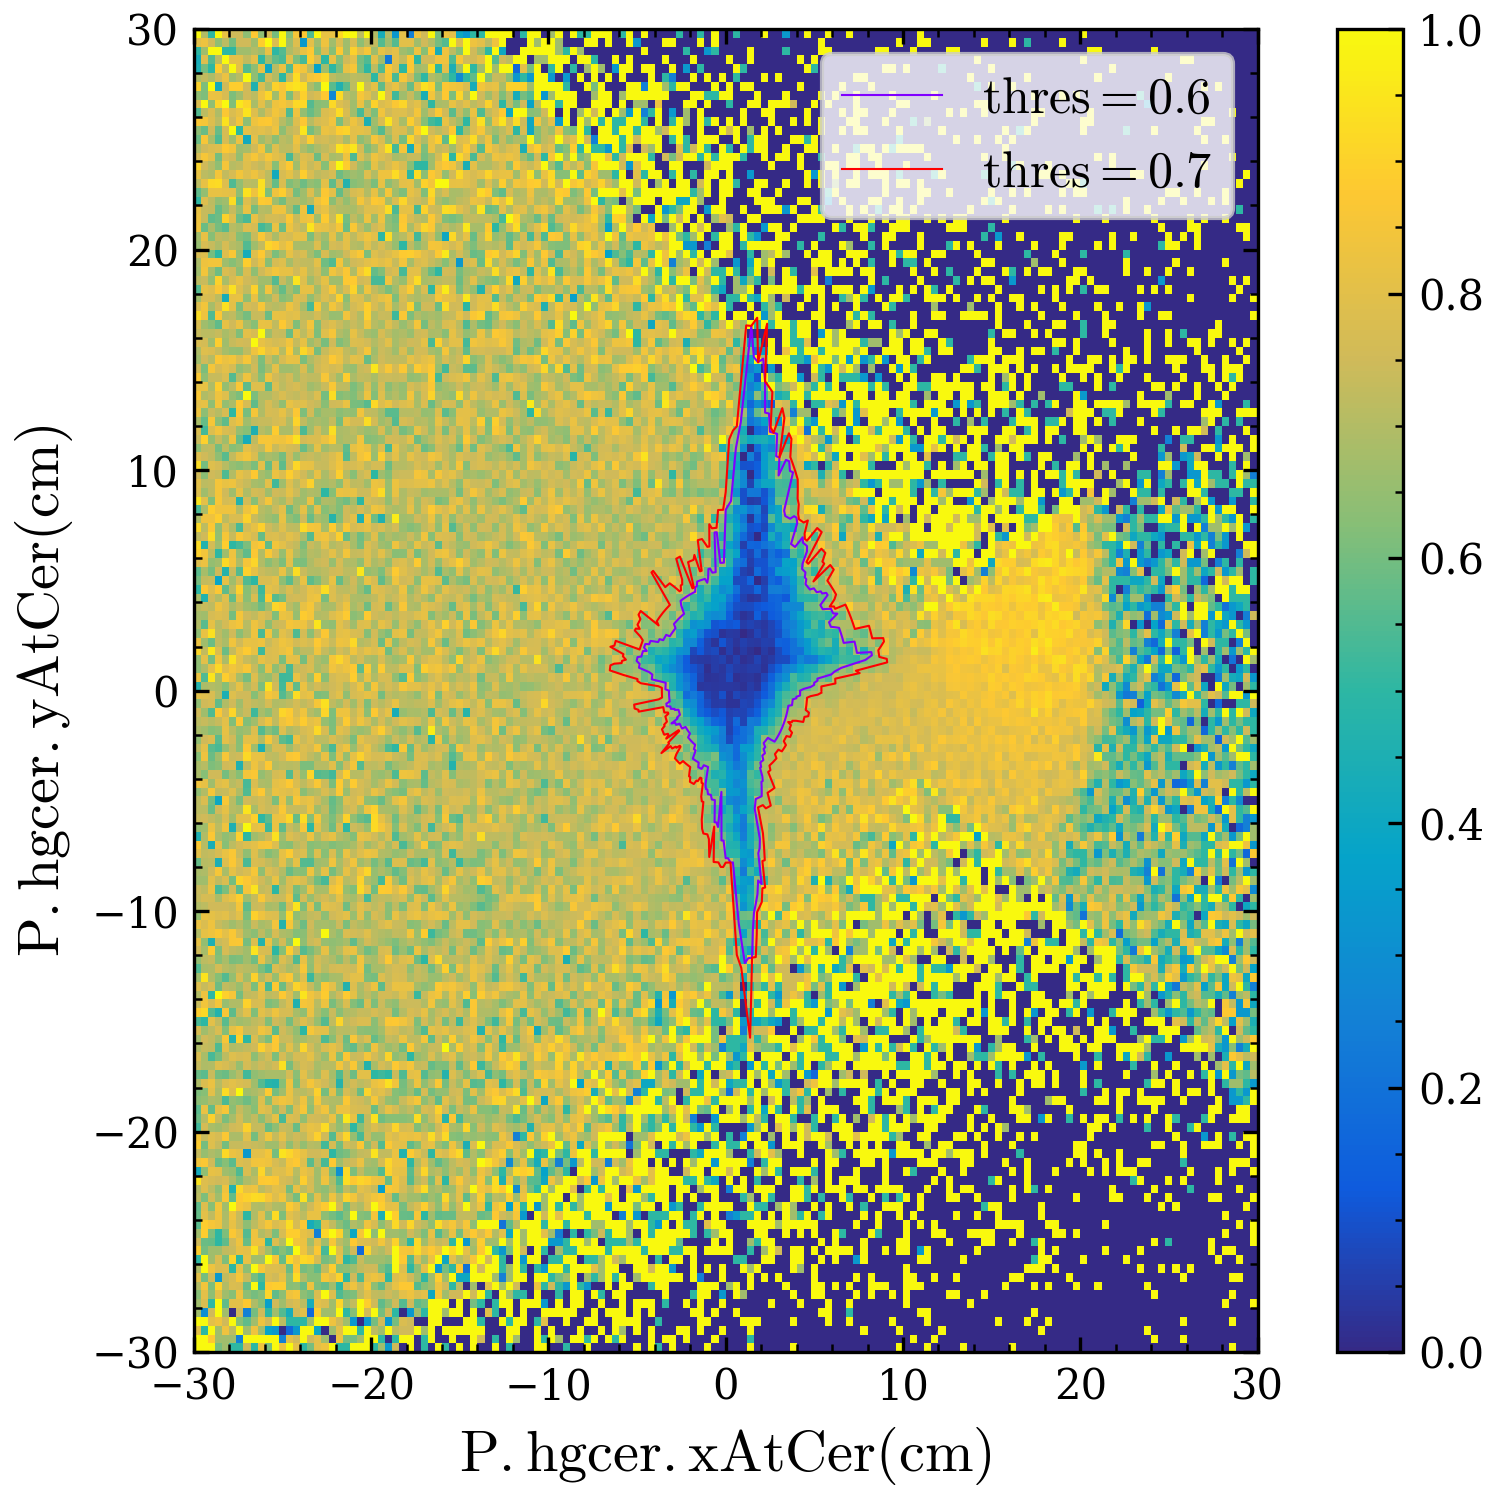

Source data for this figure (header and first rows):
x, y
4.2, 0.0
4.399, 0.07679
4.797, 0.1675
4.993, 0.2617
4.988, 0.3488
5.18, 0.4532
5.172, 0.5435
5.955, 0.7312
6.14, 0.8629
6.519, 1.032
7.878, 1.389
8.246, 1.603
8.216, 1.746
7.405, 1.71
7.374, 1.839
7.341, 1.967
7.306, 2.095
7.268, 2.222
6.657, 2.163
6.619, 2.279
6.578, 2.394
6.535, 2.509
6.49, 2.622
6.444, 2.735
6.395, 2.847
6.163, 2.874
5.932, 2.893
5.881, 2.996
5.827, 3.099
6.297, 3.491
6.062, 3.5
6, 3.605
5.936, 3.709
5.703, 3.704
5.472, 3.691
5.406, 3.786
5.34, 3.879
5.75, 4.333
5.674, 4.433
5.44, 4.405
5.362, 4.5
5.132, 4.461
5.053, 4.55
4.973, 4.638
4.748, 4.585
4.667, 4.667
4.585, 4.748
4.501, 4.827
4.55, 5.053
4.461, 5.132
4.5, 5.362
4.405, 5.44
4.31, 5.516
4.333, 5.75
4.585, 6.31
4.589, 6.553
4.474, 6.632
4.357, 6.709
4.345, 6.954
3.914, 6.514
... 300 more rows
